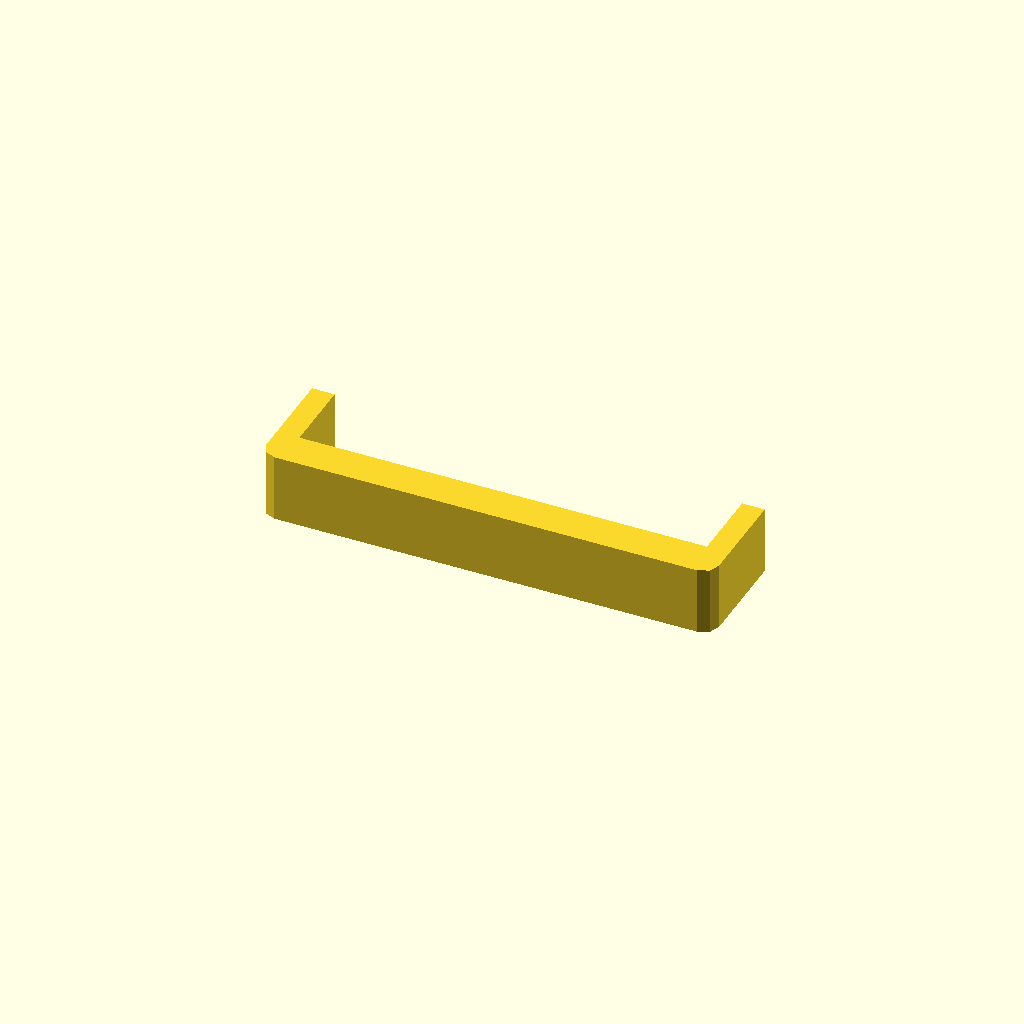
Cell 1 — every parameter at its default value.
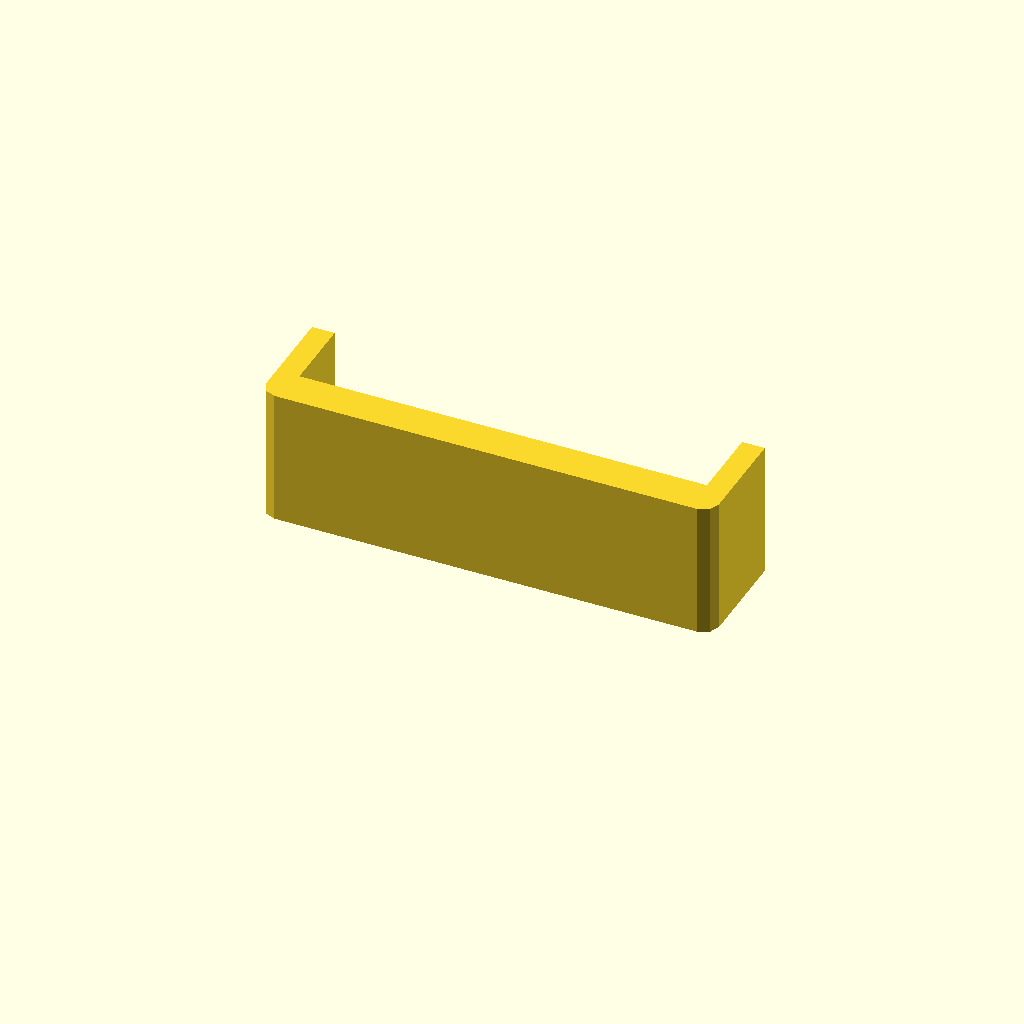
Cell 2: the same model with profile_height = 36.
All cells are drawn from one camera (rotation 55°, 0°, 25°, orthographic, colour scheme Cornfield), so only the parameter changes between them.
The OpenSCAD source (optional_data/data/sketch1/sinkframes/part_0065.scad):
$fn = 32;

// ----------------------------------------------------------------------
// Heat sink frame: 120 x 30 mm frame, 6 mm walls
// ----------------------------------------------------------------------

// --- parameters (mm) ---
profile_height = 18;      // extrusion height
profile_points = 12;      // points of the closed outline

profile = [[0, 4], [1.172, 1.172], [4, 0], [116, 0], [118.828, 1.172], [120, 4], [120, 30], [114, 30], [114, 10], [6, 10], [6, 30], [0, 30]];  // single closed polygon, 12 points, counter clockwise

// --- the one profile operation ---
linear_extrude(height = profile_height) polygon(points = profile);
Customizer parameters (derived from the source; name, type, default, range or options):
profile_height: number, default 18
profile_points: number, default 12
